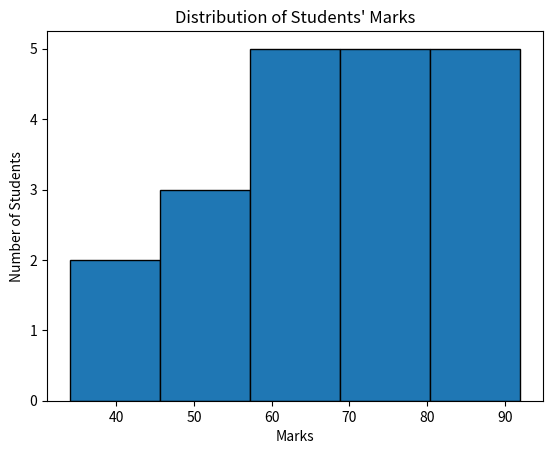

The matplotlib source for this figure:
"""
Problem Statement:
Write a Python program to draw a histogram representing
the distribution of students' marks.
"""

import matplotlib.pyplot as plt

marks = [45, 56, 67, 78, 89, 34, 55, 67, 78, 90,
         65, 72, 81, 49, 58, 76, 88, 92, 61, 70]

plt.hist(marks, bins=5, edgecolor="black")

plt.title("Distribution of Students' Marks")
plt.xlabel("Marks")
plt.ylabel("Number of Students")

plt.show()
